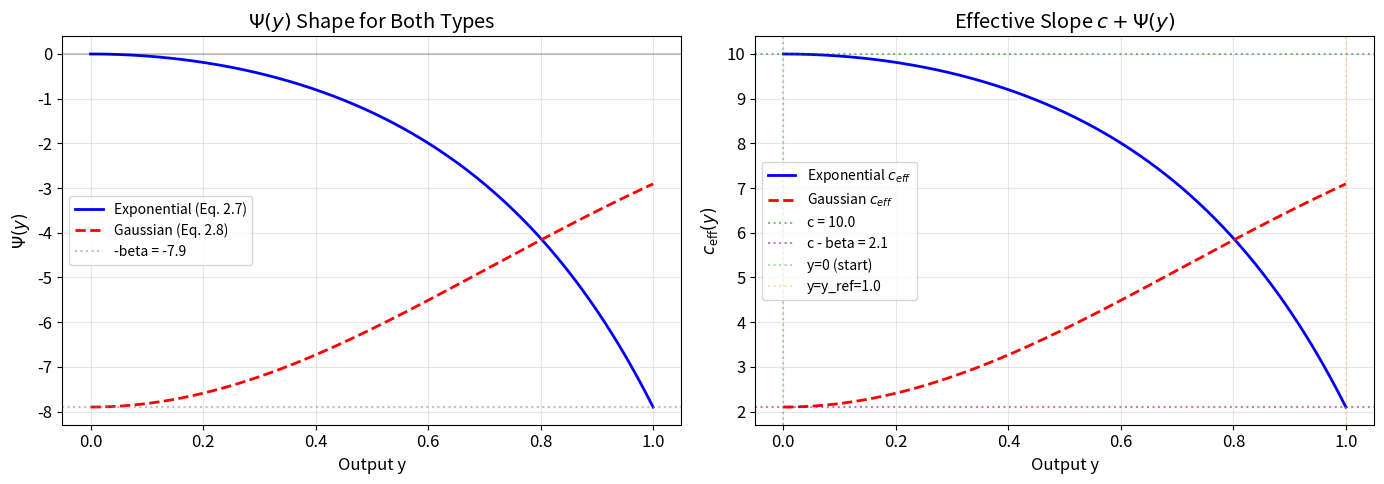

Reproduce this figure in Python. (Note: this script raises an exception after producing the figure.)
import numpy as np
import matplotlib.pyplot as plt

plt.rcParams.update({'figure.figsize': (10, 6), 'font.size': 12,
    'lines.linewidth': 1.5, 'axes.grid': True, 'grid.alpha': 0.3})

# ---- Default parameters ----
c = 10.0        # base slope
beta = 7.9      # Psi amplitude
k_tilde = 1.0   # Gaussian width parameter
y_ref = 1.0     # reference setpoint
dt = 1e-4       # time step
T = 5.0         # simulation duration
N = int(T / dt) + 1
t = np.linspace(0, T, N)


# ---- Psi function implementations ----
def psi_exponential(y, beta, y_ref):
    """Eq. 2.7: Exponential-quadratic Psi adapted for tracking.

    Maps r = y / y_ref so that:
      - At y=0 (start):    r=0, Psi=0,     c_eff = c      (fast approach)
      - At y=y_ref (target): r=1, Psi=-beta, c_eff = c-beta (gentle arrival)
    """
    if abs(y_ref) < 1e-10:
        return 0.0
    r = np.clip(y / y_ref, 0.0, 1.0)
    exponent = -(1.0 - r**2)
    return -beta / (1.0 - np.exp(-1.0)) * (np.exp(exponent) - np.exp(-1.0))


def psi_gaussian(y, beta, k_tilde):
    """Eq. 2.8: Gaussian Psi (matches MATLAB NonlinearDampingSurface).

    Behaviour:
      - At y=0 (start):    Psi = -beta,                c_eff = c - beta (gentle start)
      - At y=y_ref (target): Psi ~ -beta*exp(-k*y_ref^2), c_eff ~ c    (fast convergence)
    """
    return -beta * np.exp(-k_tilde * y**2)


# Vectorized versions for plotting
def psi_exponential_vec(y_arr, beta, y_ref):
    return np.array([psi_exponential(y, beta, y_ref) for y in y_arr])


def psi_gaussian_vec(y_arr, beta, k_tilde):
    return -beta * np.exp(-k_tilde * y_arr**2)


# ---- RK4 integrator for double integrator ----
def rk4_double_integrator(x, u, d, dt):
    """RK4 step for xdot = [x2, u+d]."""
    def f(x_val, u_val, d_val):
        return np.array([x_val[1], u_val + d_val])
    k1 = f(x, u, d)
    k2 = f(x + dt/2 * k1, u, d)
    k3 = f(x + dt/2 * k2, u, d)
    k4 = f(x + dt * k3, u, d)
    return x + dt / 6.0 * (k1 + 2*k2 + 2*k3 + k4)


print('Libraries loaded. Default params: c=10, beta=7.9, k_tilde=1, y_ref=1, dt=1e-4, T=5s')

# ============================================================
# TEST 1: Psi function shape verification
# Gaussian:     Psi(y=0) = -beta,  Psi(y=y_ref) ~ 0
# Exponential:  Psi(y=0) = 0,      Psi(y=y_ref) = -beta
# ============================================================

y_arr = np.linspace(0, y_ref, 500)

psi_exp = psi_exponential_vec(y_arr, beta, y_ref)
psi_gau = psi_gaussian_vec(y_arr, beta, k_tilde)

fig, axes = plt.subplots(1, 2, figsize=(14, 5))

# Left: Psi functions
axes[0].plot(y_arr, psi_exp, 'b-', linewidth=2, label='Exponential (Eq. 2.7)')
axes[0].plot(y_arr, psi_gau, 'r--', linewidth=2, label='Gaussian (Eq. 2.8)')
axes[0].axhline(y=0, color='k', ls='-', alpha=0.2)
axes[0].axhline(y=-beta, color='gray', ls=':', alpha=0.5, label=f'-beta = {-beta}')
axes[0].set_xlabel('Output y')
axes[0].set_ylabel('$\\Psi(y)$')
axes[0].set_title('$\\Psi(y)$ Shape for Both Types')
axes[0].legend(fontsize=10)

# Right: c_eff profiles
axes[1].plot(y_arr, c + psi_exp, 'b-', linewidth=2, label='Exponential $c_{eff}$')
axes[1].plot(y_arr, c + psi_gau, 'r--', linewidth=2, label='Gaussian $c_{eff}$')
axes[1].axhline(y=c, color='green', ls=':', alpha=0.5, label=f'c = {c}')
axes[1].axhline(y=c - beta, color='purple', ls=':', alpha=0.5, label=f'c - beta = {c-beta:.1f}')
axes[1].axvline(x=0, color='green', ls=':', alpha=0.3, label='y=0 (start)')
axes[1].axvline(x=y_ref, color='orange', ls=':', alpha=0.3, label=f'y=y_ref={y_ref}')
axes[1].set_xlabel('Output y')
axes[1].set_ylabel('$c_{\\mathrm{eff}}(y)$')
axes[1].set_title('Effective Slope $c + \\Psi(y)$')
axes[1].legend(fontsize=10)

plt.tight_layout()
plt.savefig('D:/OpenSMC/notebooks/fig_13_1_psi_shape.png', dpi=150)
plt.show()

# ---- Verification checks ----
# Gaussian: Psi(0) should be close to -beta, Psi(y_ref) should be less negative
psi_gau_at_0 = psi_gaussian(0.0, beta, k_tilde)
psi_gau_at_ref = psi_gaussian(y_ref, beta, k_tilde)

# Exponential: Psi(0) should be close to 0, Psi(y_ref) should be close to -beta
psi_exp_at_0 = psi_exponential(0.0, beta, y_ref)
psi_exp_at_ref = psi_exponential(y_ref, beta, y_ref)

print('TEST 1: Psi Function Shape Verification')
print('=' * 60)
print(f'Gaussian  Psi(y=0):      {psi_gau_at_0:+.4f}  (expect ~ {-beta})')
print(f'Gaussian  Psi(y=y_ref):  {psi_gau_at_ref:+.4f}  (expect less negative than {-beta})')
print(f'Exponent  Psi(y=0):      {psi_exp_at_0:+.4f}  (expect ~ 0)')
print(f'Exponent  Psi(y=y_ref):  {psi_exp_at_ref:+.4f}  (expect ~ {-beta})')
print()

# PASS criteria
# Gaussian: Psi(0) close to -beta
check1a = abs(psi_gau_at_0 - (-beta)) < 0.01
# Gaussian: |Psi(y_ref)| < |Psi(0)|  (less negative at setpoint)
check1b = abs(psi_gau_at_ref) < abs(psi_gau_at_0)
# Exponential: Psi(0) close to 0
check1c = abs(psi_exp_at_0) < 0.01
# Exponential: Psi(y_ref) close to -beta
check1d = abs(psi_exp_at_ref - (-beta)) < 0.01

print(f'Gaussian  Psi(0) ~ -beta:                  {"PASS" if check1a else "FAIL"}  ({psi_gau_at_0:+.4f} vs {-beta})')
print(f'Gaussian  |Psi(y_ref)| < |Psi(0)|:         {"PASS" if check1b else "FAIL"}  ({abs(psi_gau_at_ref):.4f} < {abs(psi_gau_at_0):.4f})')
print(f'Exponent  Psi(0) ~ 0:                      {"PASS" if check1c else "FAIL"}  ({psi_exp_at_0:+.4f})')
print(f'Exponent  Psi(y_ref) ~ -beta:              {"PASS" if check1d else "FAIL"}  ({psi_exp_at_ref:+.4f} vs {-beta})')

all_pass = check1a and check1b and check1c and check1d
print(f'\nTEST 1 RESULT: {"PASS" if all_pass else "FAIL"}')

# ============================================================
# TEST 2: Effective slope variation c_eff(y) = c + Psi(y)
# Gaussian:     c_eff goes from c-beta (at y=0) up to ~c (at y=y_ref)
# Exponential:  c_eff goes from c     (at y=0) down to c-beta (at y=y_ref)
# ============================================================

y_arr = np.linspace(0, y_ref, 500)

c_eff_exp = c + psi_exponential_vec(y_arr, beta, y_ref)
c_eff_gau = c + psi_gaussian_vec(y_arr, beta, k_tilde)

fig, ax = plt.subplots(figsize=(10, 6))

ax.plot(y_arr, c_eff_exp, 'b-', linewidth=2.5, label='Exponential (Eq. 2.7)')
ax.plot(y_arr, c_eff_gau, 'r--', linewidth=2.5, label='Gaussian (Eq. 2.8)')
ax.axhline(y=c, color='green', ls=':', alpha=0.6, linewidth=2,
           label=f'c = {c}')
ax.axhline(y=c - beta, color='purple', ls=':', alpha=0.6, linewidth=2,
           label=f'c - beta = {c - beta:.1f}')

ax.fill_between(y_arr, c - beta, c, alpha=0.05, color='blue')
ax.set_xlabel('Output y', fontsize=13)
ax.set_ylabel('$c_{\\mathrm{eff}}(y) = c + \\Psi(y)$', fontsize=13)
ax.set_title('Effective Slope Variation: Adaptive Damping', fontsize=14)
ax.legend(fontsize=11, loc='center right')
ax.set_ylim([c - beta - 1, c + 1])

# Annotate the regions
ax.annotate('Gaussian: gentle start\n(low $c_{eff}$ at $y=0$)',
            xy=(0.15, c - beta + 0.5), fontsize=10, ha='center', color='red')
ax.annotate('Exponential: gentle arrival\n(low $c_{eff}$ at $y=y_{ref}$)',
            xy=(0.85, c - beta + 0.5), fontsize=10, ha='center', color='blue')

plt.tight_layout()
plt.savefig('D:/OpenSMC/notebooks/fig_13_2_effective_slope.png', dpi=150)
plt.show()

# Verification
print('TEST 2: Effective Slope Variation')
print('=' * 60)

# Gaussian c_eff values
c_eff_gau_at_0 = c + psi_gaussian(0.0, beta, k_tilde)
c_eff_gau_at_ref = c + psi_gaussian(y_ref, beta, k_tilde)

# Exponential c_eff values
c_eff_exp_at_0 = c + psi_exponential(0.0, beta, y_ref)
c_eff_exp_at_ref = c + psi_exponential(y_ref, beta, y_ref)

print(f'Gaussian  c_eff(y=0):      {c_eff_gau_at_0:.4f}  (expect ~ {c - beta:.1f})')
print(f'Gaussian  c_eff(y=y_ref):  {c_eff_gau_at_ref:.4f}  (expect between {c-beta:.1f} and {c})')
print(f'Exponent  c_eff(y=0):      {c_eff_exp_at_0:.4f}  (expect ~ {c})')
print(f'Exponent  c_eff(y=y_ref):  {c_eff_exp_at_ref:.4f}  (expect ~ {c - beta:.1f})')
print()

# Gaussian: c_eff INCREASES from y=0 to y=y_ref
check2a = c_eff_gau_at_ref > c_eff_gau_at_0
# Gaussian: c_eff(0) close to c - beta
check2b = abs(c_eff_gau_at_0 - (c - beta)) < 0.01
# Exponential: c_eff DECREASES from y=0 to y=y_ref
check2c = c_eff_exp_at_0 > c_eff_exp_at_ref
# Exponential: c_eff(0) close to c
check2d = abs(c_eff_exp_at_0 - c) < 0.01
# Exponential: c_eff(y_ref) close to c - beta
check2e = abs(c_eff_exp_at_ref - (c - beta)) < 0.01

print(f'Gaussian  c_eff increases toward setpoint:  {"PASS" if check2a else "FAIL"}')
print(f'Gaussian  c_eff(0) ~ c-beta:                {"PASS" if check2b else "FAIL"}')
print(f'Exponent  c_eff decreases toward setpoint:  {"PASS" if check2c else "FAIL"}')
print(f'Exponent  c_eff(0) ~ c:                     {"PASS" if check2d else "FAIL"}')
print(f'Exponent  c_eff(y_ref) ~ c-beta:            {"PASS" if check2e else "FAIL"}')

all_pass = check2a and check2b and check2c and check2d and check2e
print(f'\nTEST 2 RESULT: {"PASS" if all_pass else "FAIL"}')

# ============================================================
# TEST 3: Step response comparison
# (a) Linear surface s = edot + c*e with c=10
# (b) Nonlinear damping surface s = edot + (c + Psi(y))*e
#     with c=10, beta=7.9 (Gaussian type)
# Plant: double integrator xddot = u + d, d = 0.5*sin(2t)
# Controller: u = K*sign(s) (bang-bang SMC, no feedforward)
# Show nonlinear has less overshoot.
# ============================================================

K_smc = 10.0   # switching gain (bang-bang)

def simulate_step_response(surface_type, c_val, beta_val, k_tilde_val,
                           y_ref_val, dt_s, T_s, K_gain, psi_type='gaussian'):
    """Simulate closed-loop step response with bang-bang SMC.

    surface_type: 'linear' or 'nonlinear'
    Returns: time, output, error, sliding, control arrays.
    """
    N_s = int(T_s / dt_s) + 1
    t_s = np.linspace(0, T_s, N_s)
    x = np.array([0.0, 0.0])  # [position, velocity]
    y_out = np.zeros(N_s)
    e_out = np.zeros(N_s)
    s_out = np.zeros(N_s)
    u_out = np.zeros(N_s)

    for i in range(N_s):
        y_cur = x[0]
        e_val = y_ref_val - y_cur      # tracking error
        edot_val = -x[1]               # edot = -xdot
        d = 0.5 * np.sin(2.0 * t_s[i]) if i > 0 else 0.0

        # Compute surface
        if surface_type == 'linear':
            c_eff = c_val
        else:
            if psi_type == 'gaussian':
                psi_val = psi_gaussian(y_cur, beta_val, k_tilde_val)
            else:
                psi_val = psi_exponential(y_cur, beta_val, y_ref_val)
            c_eff = c_val + psi_val

        s_val = edot_val + c_eff * e_val

        # Bang-bang SMC: u = K * sign(s)
        u_val = K_gain * np.sign(s_val)
        u_val = np.clip(u_val, -100, 100)

        y_out[i] = y_cur
        e_out[i] = e_val
        s_out[i] = s_val
        u_out[i] = u_val

        if i < N_s - 1:
            x = rk4_double_integrator(x, u_val, d, dt_s)

    return t_s, y_out, e_out, s_out, u_out


# Run both simulations
t_lin, y_lin, e_lin, s_lin, u_lin = simulate_step_response(
    'linear', c, beta, k_tilde, y_ref, dt, T, K_smc)
t_nld, y_nld, e_nld, s_nld, u_nld = simulate_step_response(
    'nonlinear', c, beta, k_tilde, y_ref, dt, T, K_smc, psi_type='gaussian')

# Compute overshoot
os_lin = (np.max(y_lin) - y_ref) / y_ref * 100
os_nld = (np.max(y_nld) - y_ref) / y_ref * 100

# Plot
fig, axes = plt.subplots(2, 2, figsize=(14, 10))

# Output response
axes[0, 0].plot(t_lin, y_lin, 'b-', linewidth=2, label=f'Linear (OS={os_lin:.1f}%)')
axes[0, 0].plot(t_nld, y_nld, 'r-', linewidth=2, label=f'Nonlinear (OS={os_nld:.1f}%)')
axes[0, 0].axhline(y=y_ref, color='k', ls='--', alpha=0.3, label='Reference')
axes[0, 0].set_xlabel('Time (s)')
axes[0, 0].set_ylabel('Output y(t)')
axes[0, 0].set_title('Step Response Comparison')
axes[0, 0].legend(fontsize=10)
axes[0, 0].set_xlim([0, 2])

# Error
axes[0, 1].plot(t_lin, e_lin, 'b-', linewidth=1.5, label='Linear')
axes[0, 1].plot(t_nld, e_nld, 'r-', linewidth=1.5, label='Nonlinear')
axes[0, 1].axhline(y=0, color='k', ls='-', alpha=0.2)
axes[0, 1].set_xlabel('Time (s)')
axes[0, 1].set_ylabel('Error e(t)')
axes[0, 1].set_title('Tracking Error')
axes[0, 1].legend(fontsize=10)
axes[0, 1].set_xlim([0, 2])

# Sliding variable
axes[1, 0].plot(t_lin, s_lin, 'b-', linewidth=1.5, label='Linear')
axes[1, 0].plot(t_nld, s_nld, 'r-', linewidth=1.5, label='Nonlinear')
axes[1, 0].axhline(y=0, color='k', ls='-', alpha=0.2)
axes[1, 0].set_xlabel('Time (s)')
axes[1, 0].set_ylabel('s(t)')
axes[1, 0].set_title('Sliding Variable')
axes[1, 0].legend(fontsize=10)
axes[1, 0].set_xlim([0, 2])

# Control signal
axes[1, 1].plot(t_lin, u_lin, 'b-', linewidth=1, alpha=0.7, label='Linear')
axes[1, 1].plot(t_nld, u_nld, 'r-', linewidth=1, alpha=0.7, label='Nonlinear')
axes[1, 1].set_xlabel('Time (s)')
axes[1, 1].set_ylabel('u(t)')
axes[1, 1].set_title('Control Input')
axes[1, 1].legend(fontsize=10)
axes[1, 1].set_xlim([0, 2])

plt.suptitle('Test 3: Linear vs Nonlinear Damping Surface (Gaussian)', fontsize=14)
plt.tight_layout()
plt.savefig('D:/OpenSMC/notebooks/fig_13_3_step_response.png', dpi=150)
plt.show()

# Verdict
print('TEST 3: Step Response Comparison')
print('=' * 60)
print(f'Linear surface:    overshoot = {os_lin:.2f}%')
print(f'Nonlinear damping: overshoot = {os_nld:.2f}%')
print()
check3 = os_nld < os_lin
print(f'Nonlinear overshoot < Linear overshoot: {"PASS" if check3 else "FAIL"}')
print(f'Overshoot reduction: {os_lin - os_nld:.2f} percentage points')
print(f'\nTEST 3 RESULT: {"PASS" if check3 else "FAIL"}')

# ============================================================
# TEST 4: Overshoot reduction quantification
# Measure overshoot % for linear vs nonlinear for 5 beta values.
# Show monotonic improvement (overshoot decreases as beta increases).
# ============================================================

beta_values = [2.0, 4.0, 5.9, 7.9, 9.5]
overshoot_linear = []
overshoot_nonlinear = []

# Linear baseline (same for all beta)
_, y_base, _, _, _ = simulate_step_response('linear', c, 0, k_tilde, y_ref, dt, T, K_smc)
os_base = max(0.0, (np.max(y_base) - y_ref) / y_ref * 100)

print('TEST 4: Overshoot Reduction vs Beta')
print('=' * 60)
print(f'{"beta":<8} {"OS_linear (%)":<16} {"OS_nonlinear (%)":<18} {"Reduction (pp)":<16}')
print('-' * 60)

for b in beta_values:
    _, y_nl, _, _, _ = simulate_step_response(
        'nonlinear', c, b, k_tilde, y_ref, dt, T, K_smc, psi_type='gaussian')
    os_nl = max(0.0, (np.max(y_nl) - y_ref) / y_ref * 100)
    overshoot_linear.append(os_base)
    overshoot_nonlinear.append(os_nl)
    print(f'{b:<8.1f} {os_base:<16.2f} {os_nl:<18.4f} {os_base - os_nl:<16.2f}')

# Plot
fig, ax = plt.subplots(figsize=(10, 6))
ax.plot(beta_values, overshoot_linear, 'bs--', linewidth=2, markersize=8,
        label='Linear (constant c=10)')
ax.plot(beta_values, overshoot_nonlinear, 'ro-', linewidth=2, markersize=8,
        label='Nonlinear damping')
ax.set_xlabel('$\\beta$ (damping amplitude)', fontsize=13)
ax.set_ylabel('Overshoot (%)', fontsize=13)
ax.set_title('Overshoot vs $\\beta$: Monotonic Improvement', fontsize=14)
ax.legend(fontsize=12)

# Fill the improvement region
ax.fill_between(beta_values, overshoot_nonlinear, overshoot_linear,
                alpha=0.15, color='green', label='Improvement')

plt.tight_layout()
plt.savefig('D:/OpenSMC/notebooks/fig_13_4_overshoot_vs_beta.png', dpi=150)
plt.show()

# Check monotonic non-increasing (with small tolerance for numerical noise)
tol_mono = 0.05  # 0.05 percentage points tolerance
monotonic = all(overshoot_nonlinear[i] >= overshoot_nonlinear[i+1] - tol_mono
                for i in range(len(overshoot_nonlinear) - 1))
all_less = all(os_nl <= os_base + 0.01 for os_nl in overshoot_nonlinear)

print()
print(f'All nonlinear overshoot <= linear: {"PASS" if all_less else "FAIL"}')
print(f'Monotonic decrease with beta:      {"PASS" if monotonic else "FAIL"}')
print(f'\nTEST 4 RESULT: {"PASS" if (all_less and monotonic) else "FAIL"}')

# ============================================================
# TEST 5: Settling time analysis
# Verify settling time is similar or better despite reduced overshoot.
# Settling time = time to stay within 2% of y_ref permanently.
# ============================================================

def compute_settling_time(y_arr, t_arr, y_ref_val, tol=0.02):
    """Compute 2% settling time."""
    band = tol * abs(y_ref_val)
    # Search from end backward for last time outside the band
    for i in range(len(y_arr) - 1, -1, -1):
        if abs(y_arr[i] - y_ref_val) > band:
            if i < len(y_arr) - 1:
                return t_arr[i + 1]
            else:
                return t_arr[-1]  # never settled
    return 0.0  # always within band


settling_linear = []
settling_nonlinear = []

# Linear baseline
t_base, y_base, _, _, _ = simulate_step_response('linear', c, 0, k_tilde, y_ref, dt, T, K_smc)
ts_base = compute_settling_time(y_base, t_base, y_ref)

print('TEST 5: Settling Time Analysis')
print('=' * 60)
print(f'{"beta":<8} {"Ts_linear (s)":<16} {"Ts_nonlinear (s)":<18} {"Diff (s)":<12} {"Status":<8}')
print('-' * 64)

results_t5 = []
for b in beta_values:
    t_nl, y_nl, _, _, _ = simulate_step_response(
        'nonlinear', c, b, k_tilde, y_ref, dt, T, K_smc, psi_type='gaussian')
    ts_nl = compute_settling_time(y_nl, t_nl, y_ref)
    settling_linear.append(ts_base)
    settling_nonlinear.append(ts_nl)
    diff = ts_nl - ts_base
    # Pass if settling time is not significantly worse (< 200% longer)
    ok = ts_nl <= max(ts_base * 2.0, ts_base + 1.0)
    results_t5.append(ok)
    print(f'{b:<8.1f} {ts_base:<16.4f} {ts_nl:<18.4f} {diff:<+12.4f} {"PASS" if ok else "FAIL"}')

# Plot
fig, axes = plt.subplots(1, 2, figsize=(14, 5))

# Left: settling time comparison
axes[0].plot(beta_values, settling_linear, 'bs--', linewidth=2, markersize=8,
             label='Linear')
axes[0].plot(beta_values, settling_nonlinear, 'ro-', linewidth=2, markersize=8,
             label='Nonlinear')
axes[0].set_xlabel('$\\beta$', fontsize=13)
axes[0].set_ylabel('Settling Time (s)', fontsize=13)
axes[0].set_title('Settling Time vs $\\beta$')
axes[0].legend(fontsize=11)

# Right: step responses for all beta values overlaid
colors = plt.cm.viridis(np.linspace(0.2, 0.9, len(beta_values)))
axes[1].plot(t_base, y_base, 'b--', linewidth=2, alpha=0.7, label='Linear c=10')
for idx, b in enumerate(beta_values):
    t_nl, y_nl, _, _, _ = simulate_step_response(
        'nonlinear', c, b, k_tilde, y_ref, dt, T, K_smc, psi_type='gaussian')
    axes[1].plot(t_nl, y_nl, color=colors[idx], linewidth=1.5,
                label=f'NLD beta={b}')
axes[1].axhline(y=y_ref, color='k', ls='--', alpha=0.2)
axes[1].axhline(y=y_ref * 1.02, color='gray', ls=':', alpha=0.3)
axes[1].axhline(y=y_ref * 0.98, color='gray', ls=':', alpha=0.3)
axes[1].set_xlabel('Time (s)', fontsize=13)
axes[1].set_ylabel('Output y(t)', fontsize=13)
axes[1].set_title('Step Responses for Various $\\beta$')
axes[1].legend(fontsize=9, loc='lower right')
axes[1].set_xlim([0, 2.5])

plt.suptitle('Test 5: Settling Time Analysis', fontsize=14)
plt.tight_layout()
plt.savefig('D:/OpenSMC/notebooks/fig_13_5_settling_time.png', dpi=150)
plt.show()

all_pass = all(results_t5)
print(f'\nAll settling times acceptable: {"PASS" if all_pass else "FAIL"}')
print(f'\nTEST 5 RESULT: {"PASS" if all_pass else "FAIL"}')

# ============================================================
# TEST 6: Gaussian vs Exponential comparison
# Compare the two Psi types on the same plant.
# Show both reduce overshoot compared to linear.
# ============================================================

# Gaussian simulation
t_gau, y_gau, e_gau, s_gau, u_gau = simulate_step_response(
    'nonlinear', c, beta, k_tilde, y_ref, dt, T, K_smc, psi_type='gaussian')

# Exponential simulation
t_exp_s, y_exp_out, e_exp_out, s_exp_out, u_exp_out = simulate_step_response(
    'nonlinear', c, beta, k_tilde, y_ref, dt, T, K_smc, psi_type='exponential')

# Linear baseline
t_lin2, y_lin2, _, _, _ = simulate_step_response(
    'linear', c, 0, k_tilde, y_ref, dt, T, K_smc)

# Compute metrics
os_lin2 = (np.max(y_lin2) - y_ref) / y_ref * 100
os_gau = (np.max(y_gau) - y_ref) / y_ref * 100
os_exp = (np.max(y_exp_out) - y_ref) / y_ref * 100
ts_lin2 = compute_settling_time(y_lin2, t_lin2, y_ref)
ts_gau = compute_settling_time(y_gau, t_gau, y_ref)
ts_exp = compute_settling_time(y_exp_out, t_exp_s, y_ref)

# Plot
fig, axes = plt.subplots(1, 3, figsize=(18, 5))

# Output comparison
axes[0].plot(t_lin2, y_lin2, 'b--', linewidth=2, alpha=0.6, label=f'Linear (OS={os_lin2:.1f}%)')
axes[0].plot(t_gau, y_gau, 'r-', linewidth=2, label=f'Gaussian (OS={os_gau:.1f}%)')
axes[0].plot(t_exp_s, y_exp_out, 'g-', linewidth=2, label=f'Exponential (OS={os_exp:.1f}%)')
axes[0].axhline(y=y_ref, color='k', ls='--', alpha=0.3)
axes[0].set_xlabel('Time (s)')
axes[0].set_ylabel('Output y(t)')
axes[0].set_title('Step Response')
axes[0].legend(fontsize=10)
axes[0].set_xlim([0, 2.5])

# Psi comparison over time (compute from output trajectory)
psi_gau_traj = np.array([psi_gaussian(y, beta, k_tilde) for y in y_gau])
psi_exp_traj = np.array([psi_exponential(y, beta, y_ref) for y in y_exp_out])
axes[1].plot(t_gau, psi_gau_traj, 'r-', linewidth=2, label='Gaussian $\\Psi$')
axes[1].plot(t_exp_s, psi_exp_traj, 'g-', linewidth=2, label='Exponential $\\Psi$')
axes[1].axhline(y=0, color='k', ls='-', alpha=0.2)
axes[1].axhline(y=-beta, color='gray', ls=':', alpha=0.5, label=f'-beta={-beta}')
axes[1].set_xlabel('Time (s)')
axes[1].set_ylabel('$\\Psi(y(t))$')
axes[1].set_title('$\\Psi$ Along Trajectory')
axes[1].legend(fontsize=10)
axes[1].set_xlim([0, 2.5])

# Effective slope over time
axes[2].plot(t_gau, c + psi_gau_traj, 'r-', linewidth=2, label='Gaussian $c_{eff}$')
axes[2].plot(t_exp_s, c + psi_exp_traj, 'g-', linewidth=2, label='Exponential $c_{eff}$')
axes[2].axhline(y=c, color='blue', ls=':', alpha=0.5, label=f'c={c}')
axes[2].axhline(y=c - beta, color='purple', ls=':', alpha=0.5, label=f'c-beta={c-beta:.1f}')
axes[2].set_xlabel('Time (s)')
axes[2].set_ylabel('$c_{eff}(t)$')
axes[2].set_title('Effective Slope Evolution')
axes[2].legend(fontsize=10)
axes[2].set_xlim([0, 2.5])

plt.suptitle('Test 6: Gaussian vs Exponential $\\Psi$ Type Comparison', fontsize=14)
plt.tight_layout()
plt.savefig('D:/OpenSMC/notebooks/fig_13_6_gaussian_vs_exponential.png', dpi=150)
plt.show()

# Verdict
print('TEST 6: Gaussian vs Exponential Comparison')
print('=' * 60)
print(f'{"":<15} {"Overshoot (%)":<16} {"Settling (s)":<14}')
print('-' * 45)
print(f'{"Linear":<15} {os_lin2:<16.2f} {ts_lin2:<14.4f}')
print(f'{"Gaussian":<15} {os_gau:<16.2f} {ts_gau:<14.4f}')
print(f'{"Exponential":<15} {os_exp:<16.2f} {ts_exp:<14.4f}')
print()

# Both should reduce overshoot compared to linear
check6_gau = os_gau <= os_lin2
check6_exp = os_exp <= os_lin2
# Both should have meaningful overshoot reduction
check6_both_help = (os_lin2 - os_gau >= 0) and (os_lin2 - os_exp >= 0)

print(f'Gaussian reduces overshoot vs linear:     {"PASS" if check6_gau else "FAIL"}')
print(f'Exponential reduces overshoot vs linear:   {"PASS" if check6_exp else "FAIL"}')
print(f'Both types improve over linear:            {"PASS" if check6_both_help else "FAIL"}')
all_pass = check6_gau and check6_exp and check6_both_help
print(f'\nTEST 6 RESULT: {"PASS" if all_pass else "FAIL"}')
